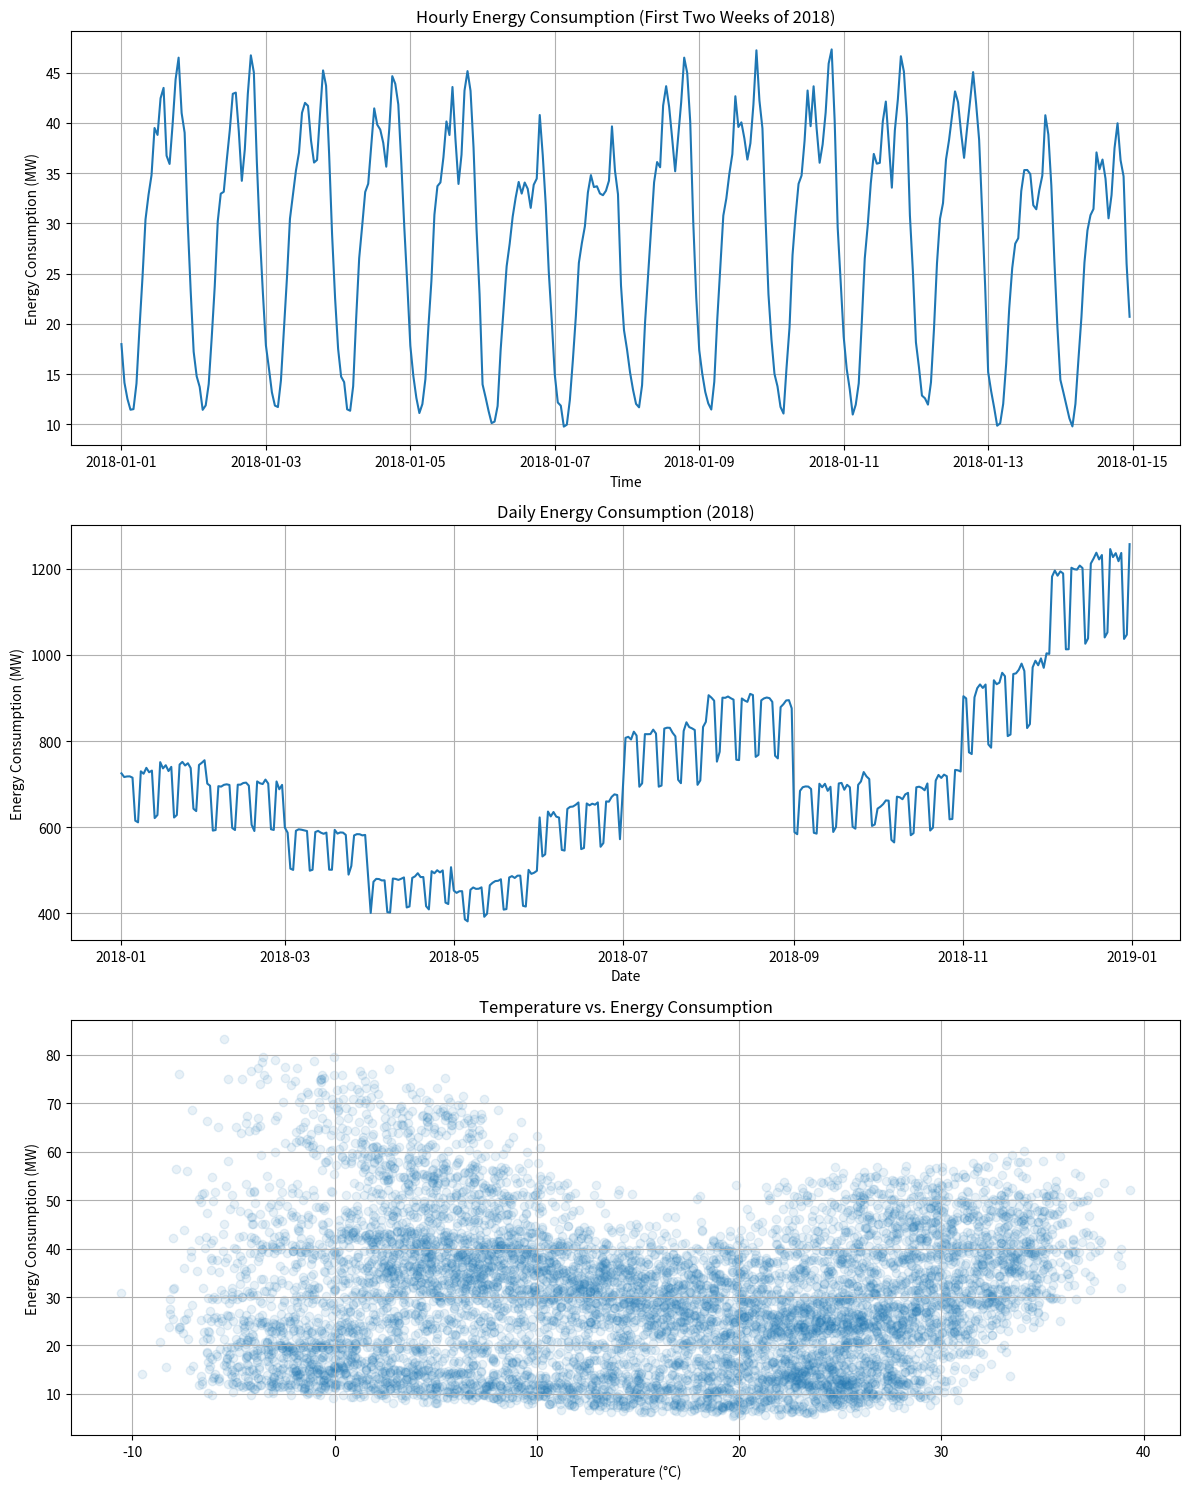

Write Python code to recreate this figure.
#!/usr/bin/env python3
"""
Generate sample energy consumption data with multiple seasonality patterns.
This creates realistic time series data that mimics electricity usage patterns.
"""

import pandas as pd
import numpy as np
import matplotlib.pyplot as plt
from datetime import datetime, timedelta
import os

def generate_energy_consumption(start_date='2018-01-01', periods=8760, freq='h'):
    """
    Generate synthetic hourly energy consumption data with the following components:
    - Daily seasonality (peak during daytime, low at night)
    - Weekly seasonality (lower on weekends)
    - Yearly seasonality (higher in winter and summer due to heating/cooling)
    - Gradual upward trend
    - Random noise
    - Weather impact simulation
    
    Parameters:
    -----------
    start_date : str
        Start date in 'YYYY-MM-DD' format
    periods : int
        Number of periods (hours) to generate
    freq : str
        Frequency of time series ('h' for hourly)
        
    Returns:
    --------
    pd.DataFrame
        DataFrame with timestamp index and energy_consumption column
    """
    # Create timestamp range (hourly data)
    timestamp_rng = pd.date_range(start=start_date, periods=periods, freq=freq)
    
    # Initialize DataFrame
    df = pd.DataFrame(timestamp_rng, columns=['timestamp'])
    
    # Extract time features
    df['hour'] = df['timestamp'].dt.hour
    df['dayofweek'] = df['timestamp'].dt.dayofweek  # 0=Monday, 6=Sunday
    df['month'] = df['timestamp'].dt.month
    df['day'] = df['timestamp'].dt.day
    df['year'] = df['timestamp'].dt.year
    df['is_weekend'] = df['dayofweek'].apply(lambda x: 1 if x >= 5 else 0)
    
    # Base load (minimum consumption)
    base_load = 20  # MW
    
    # Daily seasonality (hour of day pattern)
    # Night: low, morning: rising, afternoon/evening: peak, late evening: declining
    hourly_pattern = {
        0: 0.6, 1: 0.5, 2: 0.45, 3: 0.4, 4: 0.4, 5: 0.5,   # Night/early morning (0-5)
        6: 0.7, 7: 0.9, 8: 1.1, 9: 1.2, 10: 1.3, 11: 1.4,  # Morning/early afternoon (6-11)
        12: 1.5, 13: 1.5, 14: 1.5, 15: 1.4, 16: 1.3, 17: 1.4,  # Afternoon/evening (12-17)
        18: 1.5, 19: 1.6, 20: 1.5, 21: 1.3, 22: 1.0, 23: 0.8   # Evening/night (18-23)
    }
    df['hourly_pattern'] = df['hour'].map(hourly_pattern)
    
    # Weekly seasonality (weekend effect)
    df['weekday_factor'] = np.where(df['is_weekend'] == 1, 0.85, 1.0)
    
    # Monthly/seasonal pattern (heating/cooling needs)
    # Higher in winter (heating) and summer (cooling), lower in spring/fall
    monthly_pattern = {
        1: 1.4, 2: 1.3, 3: 1.1, 4: 0.9,    # Winter -> Spring
        5: 0.8, 6: 1.0, 7: 1.2, 8: 1.3,    # Spring -> Summer
        9: 1.0, 10: 0.9, 11: 1.1, 12: 1.3  # Fall -> Winter
    }
    df['monthly_pattern'] = df['month'].map(monthly_pattern)
    
    # Trend component (gradual increase over time)
    df['trend'] = df.index * 0.0001 + 1  # Small upward trend
    
    # Generate simulated temperature data (for weather effects)
    # Base annual temperature cycle
    df['day_of_year'] = df['timestamp'].dt.dayofyear
    df['temp_base'] = -np.cos(2 * np.pi * df['day_of_year'] / 365) * 15 + 15  # 0 to 30°C annual cycle
    
    # Add daily temperature cycle (warmer during day, cooler at night)
    df['temp_daily'] = -np.cos(2 * np.pi * df['hour'] / 24) * 5  # +/- 5°C daily cycle
    
    # Add random weather variations
    np.random.seed(42)  # for reproducibility
    temp_noise = np.random.normal(0, 2, len(df))  # Random weather variations
    
    # Combine temperature components
    df['temperature'] = df['temp_base'] + df['temp_daily'] + temp_noise
    
    # Calculate temperature impact on energy consumption
    # Higher consumption at temperature extremes (heating when cold, cooling when hot)
    df['temp_effect'] = 0.8 + 0.2 * np.abs(df['temperature'] - 20) / 20
    
    # Generate energy consumption with all components combined
    df['energy_consumption'] = (
        base_load * 
        df['hourly_pattern'] * 
        df['weekday_factor'] * 
        df['monthly_pattern'] * 
        df['trend'] * 
        df['temp_effect']
    )
    
    # Add random noise to represent unexpected variations
    noise = np.random.normal(1, 0.03, len(df))  # 3% noise
    df['energy_consumption'] = df['energy_consumption'] * noise
    
    # Round to two decimal places
    df['energy_consumption'] = df['energy_consumption'].round(2)
    
    # Add temperature to the final dataset and keep only relevant columns
    result = df[['timestamp', 'energy_consumption', 'temperature']].copy()
    
    return result

def main():
    """Generate and save sample energy consumption data."""
    # Create samples directory if it doesn't exist
    os.makedirs('data/samples', exist_ok=True)
    
    # Generate hourly energy consumption data for one year
    energy_data = generate_energy_consumption(
        start_date='2018-01-01', 
        periods=8760  # 24 hours * 365 days
    )
    
    # Save to CSV
    output_path = 'data/samples/energy_consumption_hourly.csv'
    energy_data.to_csv(output_path, index=False)
    print(f"Energy consumption data saved to {output_path}")
    
    # Create aggregated daily data for easier visualization
    daily_data = energy_data.copy()
    daily_data['date'] = daily_data['timestamp'].dt.date
    daily_agg = daily_data.groupby('date').agg({
        'energy_consumption': 'sum',
        'temperature': 'mean'
    }).reset_index()
    
    # Save daily aggregated data
    daily_output_path = 'data/samples/energy_consumption_daily.csv'
    daily_agg.to_csv(daily_output_path, index=False)
    print(f"Daily aggregated data saved to {daily_output_path}")
    
    # Generate preview plots
    fig, axes = plt.subplots(3, 1, figsize=(12, 15))
    
    # Plot 1: First two weeks of hourly data
    two_weeks = energy_data.iloc[:336]  # 24 hours * 14 days
    axes[0].plot(two_weeks['timestamp'], two_weeks['energy_consumption'])
    axes[0].set_title('Hourly Energy Consumption (First Two Weeks of 2018)')
    axes[0].set_xlabel('Time')
    axes[0].set_ylabel('Energy Consumption (MW)')
    axes[0].grid(True)
    
    # Plot 2: Full year of daily data
    axes[1].plot(daily_agg['date'], daily_agg['energy_consumption'])
    axes[1].set_title('Daily Energy Consumption (2018)')
    axes[1].set_xlabel('Date')
    axes[1].set_ylabel('Energy Consumption (MW)')
    axes[1].grid(True)
    
    # Plot 3: Temperature vs Energy Consumption
    axes[2].scatter(energy_data['temperature'], energy_data['energy_consumption'], alpha=0.1)
    axes[2].set_title('Temperature vs. Energy Consumption')
    axes[2].set_xlabel('Temperature (°C)')
    axes[2].set_ylabel('Energy Consumption (MW)')
    axes[2].grid(True)
    
    plt.tight_layout()
    
    # Save plot
    plot_path = 'data/samples/energy_consumption_preview.png'
    plt.savefig(plot_path)
    print(f"Preview plots saved to {plot_path}")
    
    # Display sample data
    print("\nSample hourly data (first 24 hours):")
    print(energy_data.head(24))
    
    print("\nData statistics:")
    print(energy_data['energy_consumption'].describe())

if __name__ == "__main__":
    main()